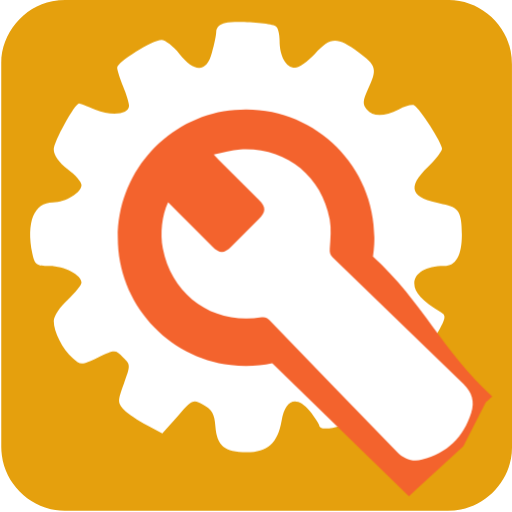
t = 0.00 s
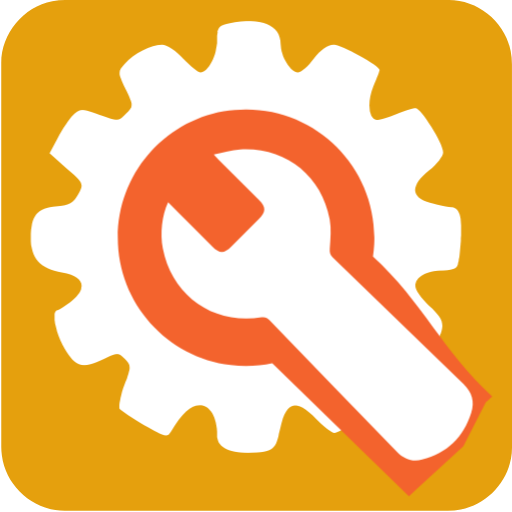
t = 0.75 s
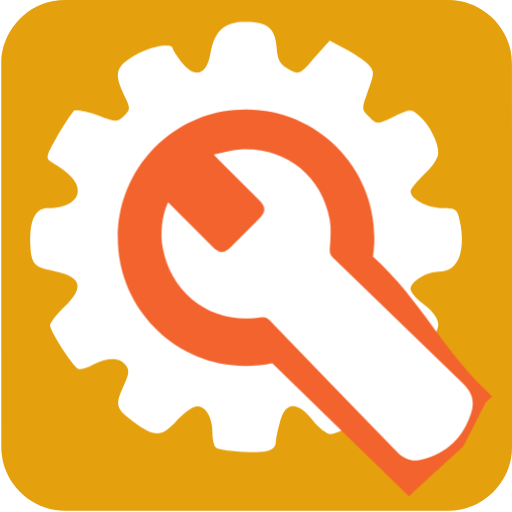
t = 1.50 s
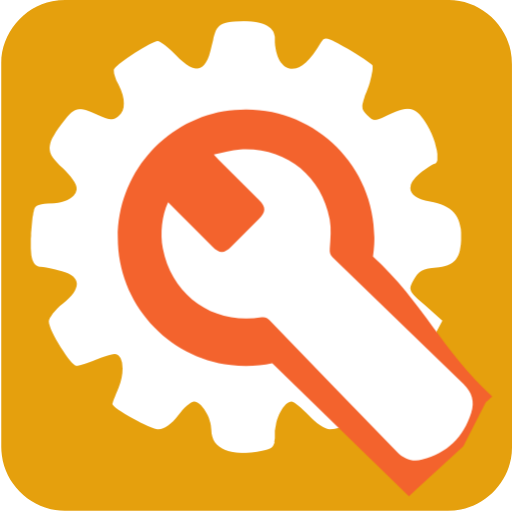
t = 2.25 s

The animated SVG that drew these frames (rendered in a browser with its animation timeline set to each time). Animation: 1 CSS @keyframes rule; one cycle of 3.00 s, repeats indefinitely.

<svg xmlns="http://www.w3.org/2000/svg" id="settings" viewBox="0 0 769 769" width="500" height="500" shape-rendering="geometricPrecision" text-rendering="geometricPrecision" version="1.1">
  <style id="spin">
    @keyframes gear_animation__tr{0%{transform:translate(299.00188px,673.181962px) rotate(0deg)}to{transform:translate(299.00188px,673.181962px) rotate(360deg)}}#gear_animation{animation:gear_animation__tr 3000ms linear infinite normal forwards}
  </style>
  <g id="background" transform="matrix(4 0 0 4 -806.006 -2320.4)">
    <path id="square" d="M393.75 676.01v72.19c0 11.03-8.32 21.11-19.18 23.18-1.61.31-3.27.48-4.9.48-47.97.03-95.93.02-143.9.02-11.76 0-22.02-9.02-23.56-20.72a23.27 23.27 0 01-.23-3.12c-.01-48.09-.01-96.18-.01-144.26 0-11.03 8.32-21.12 19.18-23.18 1.61-.31 3.27-.48 4.9-.48 48.01-.02 96.02-.02 144.02-.02 11.03 0 21.13 8.33 23.18 19.18.3 1.61.48 3.27.48 4.9.03 23.94.02 47.89.02 71.83z" fill="#e5a00d" stroke="none" stroke-width="1"/>
  </g>
  <g id="settings_top" transform="matrix(4 0 0 4 -826.545 -2336.753)">
    <g id="settings_group">
      <g id="gear_animation" transform="translate(299.002 673.182)">
        <path id="gear" d="M291.24 592.79c-1.93.3-3.42 1.79-3.42 3.12 0 1.34-.74 5.06-1.64 8.04-1.93 7.44-6.55 7.59-12.2.45-2.23-2.83-5.36-5.21-6.7-5.21-3.42 0-16.67 8.33-16.67 10.42 0 .89 1.04 4.02 2.23 6.99 1.19 2.83 2.23 6.25 2.23 7.29 0 3.27-6.55 4.02-12.65 1.49-3.12-1.34-5.8-2.38-6.1-2.38-1.64 0-9.52 14.43-9.52 17.26 0 2.08 1.93 4.91 5.21 7.44 2.83 2.08 5.21 4.76 5.21 5.95 0 2.83-5.95 6.55-10.71 6.55-7.14 0-10.12 7.44-7.74 19.2.89 4.17 1.49 4.61 6.4 4.61 5.65 0 12.05 3.42 12.05 6.25 0 1.04-2.38 3.87-5.21 6.55-2.83 2.53-5.21 6.1-5.21 7.89 0 4.17 3.27 10.56 7.14 13.99 2.98 2.68 3.27 2.68 9.52-.3 6.4-2.98 6.4-2.98 9.37 0 2.83 2.68 2.83 2.98.3 9.82-2.38 6.55-2.38 6.99 0 9.82 1.49 1.49 5.36 4.17 8.63 5.8l5.8 3.12 5.8-6.55c5.51-6.25 5.8-6.4 9.67-4.17 3.12 1.64 4.17 3.42 4.46 8.04.6 7.29 3.42 9.67 11.76 9.67 7.89 0 11.61-3.42 13.09-11.76 1.34-8.04 5.65-9.67 10.56-3.72 1.93 2.38 3.42 4.76 3.57 5.36 0 2.53 8.33 1.04 14.43-2.53 7.14-4.32 7.74-6.7 3.87-14.88-2.38-4.91-2.38-5.36 0-7.74s2.98-2.38 9.82.15c4.17 1.49 8.18 2.23 8.93 1.79.74-.6 3.57-4.76 6.25-9.37 4.46-7.89 4.61-8.48 2.23-9.97-6.84-4.17-9.82-7.29-9.82-10.71 0-3.87 4.46-6.55 11.16-6.55 4.46 0 6.7-3.87 6.7-11.76 0-8.48-1.19-10.42-7.14-11.46-12.2-2.23-13.69-6.1-5.51-13.99 2.83-2.83 5.21-5.95 5.21-6.84 0-2.08-8.18-14.88-10.42-16.22-.74-.45-3.42.15-5.8 1.49-5.65 2.83-9.67 2.83-12.05 0-1.64-1.93-1.49-3.27.45-7.59 3.57-7.44 3.27-8.93-3.72-13.99-7.89-5.8-10.42-5.65-16.22.74-2.68 2.83-5.95 5.21-7.44 5.21-3.42 0-5.8-4.32-5.8-10.27 0-2.38-.6-4.91-1.49-5.36-2.05-1.18-15-2.08-18.87-1.18z" transform="translate(-299.002 -673.182)" fill="#FFF" stroke="none" stroke-width="1"/>
      </g>
      <path id="wrench_outline" d="M290.66 625.97c-22.61 3.96-39.79 23.69-39.79 47.43 0 24.65 18.53 44.98 42.42 47.82 1.88.22 3.8.34 5.74.34 3.37 0 6.66-.35 9.84-1.01l9.26 9.02c14.01 13.64 28.03 27.26 42.05 40.89l3.32-3.05 17.12-15.72 8.38-16.41s1.07-.98 2.45-2.25c-18.65-16.99-26.12-35.54-44.77-52.53.22-1.48.37-2.99.46-4.52.05-.86.07-1.72.07-2.59 0-26.59-21.56-48.15-48.15-48.15-2.88.01-5.68.26-8.4.73z" fill="#F3632D" stroke="none" stroke-width="1"/>
      <path id="wrench" d="M269.76 660.15c5.63 5.64 11.1 11.13 16.58 16.61 2.74 2.74 4.44 2.74 7.18 0 3.44-3.44 6.87-6.88 10.31-10.32 2.73-2.73 2.74-4.47.06-7.16l-15.27-15.27c-.43-.43-.83-.88-1.71-1.81 3.58-.71 6.7-1.71 9.88-1.89 16.85-.97 30.52 9.6 33.64 26.15.67 3.54.28 7.33.04 10.98-.09 1.45.09 2.37 1.13 3.37 16.38 15.82 32.7 31.68 49.08 47.5 3.19 3.08 4.25 6.6 2.9 10.86-2.93 9.25-9.05 15.16-18.44 17.55-3.62.92-6.79-.18-9.4-2.88-15.97-16.49-31.95-32.96-47.89-49.47-.9-.93-1.69-1.27-3-1.06-18.02 2.88-33.61-8.02-37.07-25.86-1.09-5.52-.31-12.58 1.98-17.3z" fill="#FFF" stroke="none" stroke-width="1"/>
    </g>
  </g>
</svg>
